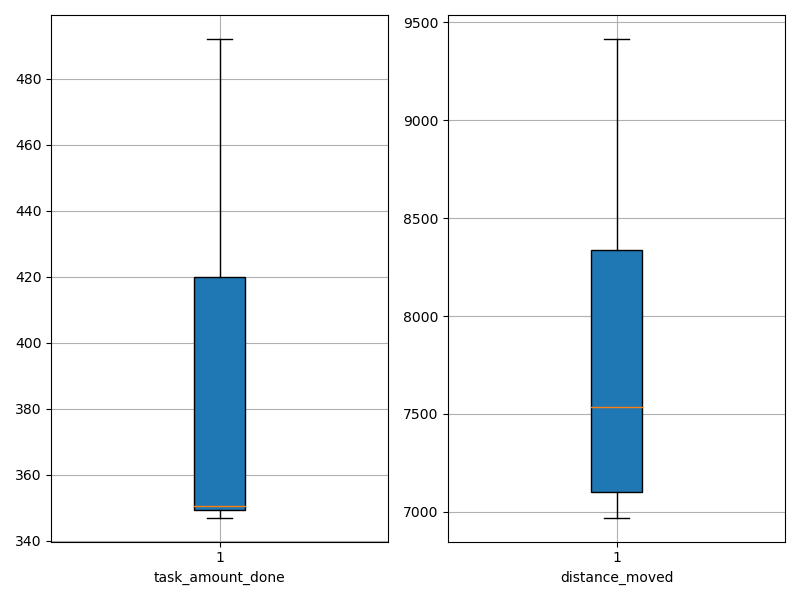

Values plotted in this chart, from the file beside it:
agent_id, task_amount_done, distance_moved
0, 492.0, 8527
1, 350.0, 8438
2, 347.0, 6970
3, 349.0, 7491
4, 350.0, 7170
5, 420.0, 8033
6, 351.0, 7077
7, 422.0, 7584
8, 349.0, 6990
9, 420.0, 9415
